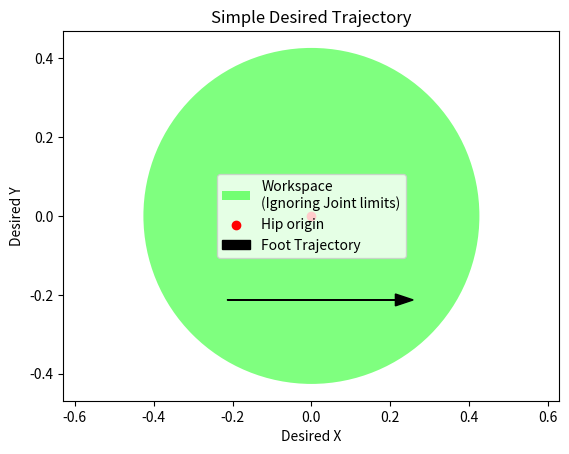

This chart was generated by the following Python code: (Note: this script raises an exception after producing the figure.)
import numpy as np
import matplotlib.pyplot as plt
from matplotlib import patches
import math

M_PI = np.pi

calf_lo = -2.82
calf_hi = -0.89

thigh_lo = -0.69
thigh_hi =  4.50

hip_lo = -0.86
hip_hi =  0.86

print("TESTING FK\n\n")
l = 0.213

def fx(theta_t, theta_c):
  return -l*math.sin(theta_t) - l*math.sin(theta_t+theta_c)

def fy(theta_t, theta_c):
  return -l*math.cos(theta_t) - l*math.cos(theta_t+theta_c)

print("0,0:", fx(0,0), fy(0,0))

print("pi/2,0:", fx(math.pi/2,0), fy(math.pi/2,0))

print("0, pi/2", fx(0,math.pi/2), fy(0, math.pi/2))

print("pi/2, -pi/2", fx(math.pi/2,-math.pi/2), fy(math.pi/2,-math.pi/2))

print("\n\nTESTING IK\n\n")

def get_oc(ot, x):
  return math.asin(-x/l - math.sin(ot)) - ot

def ik(x,y):
  alpha = math.acos(math.sqrt(x*x + y*y)/(2*l))
  gamma = math.atan(x/y)
  print("gamma, alpha", gamma, alpha)
  ot_left = gamma + alpha
  oc_left = get_oc(ot_left, x)

  ot_right = gamma - alpha
  oc_right = get_oc(ot_right, x)
  return (ot_left, oc_left), (ot_right, oc_right)


left, right = ik(0, -2*l)

print("Left:", left)
print("Right:", right)
print("Should give 0, -2l =", -2*l)
print(fx(*left), fy(*left))
print(fx(*right), fy(*right))



print("\nTRYING NON DEGENERATE")

left, right = ik(-l, -l)

print("Left:", left)
print("Right:", right)
print("Should give -l, -l = ", -l, -l)
print(fx(*left), fy(*left))
print(fx(*right), fy(*right))

print("\nTRYING ANOTHER NON DEGENERATE")

left, right = ik(l, -l)

print("Left:", left)
print("Right:", right)
print("Should give l, -l = ", l, -l)
print(fx(*left), fy(*left))
print(fx(*right), fy(*right))


def in_workspace(x, y):
  return (x*x + y*y)<2*l


numpoints = 5000

desired_x = np.linspace(-l, l, numpoints)
desired_y = np.linspace(-l, -l, numpoints)

fig = plt.figure()
ax = fig.add_subplot()
ws_circle = patches.Circle((0,0), radius=2*l, facecolor=(0, 1, 0, 0.5), label='Workspace\n(Ignoring Joint limits)')
ax.add_patch(ws_circle)
ax.scatter([0],[0], color='r', label='Hip origin')
# ax.plot(desired_x, desired_y, color='k', label='Trajectory')
ax.arrow(-l, -l, 2*l, 0, head_width=0.03, color='k', label='Foot Trajectory')
ax.axis('equal')
ax.set_title("Simple Desired Trajectory")
ax.set_ylabel("Desired Y")
ax.set_xlabel("Desired X")
ax.legend()
plt.savefig("plots/simple_traj.png")
plt.show()


ot_left = []
ot_right = []
oc_left = []
oc_right = []

for i in range(0,numpoints):
  x = desired_x[i]
  y = desired_y[i]
  if in_workspace(x, y):
    left, right = ik(x, y)
    ot_left.append(left[0])
    oc_left.append(left[1])
    ot_right.append(right[0])
    oc_right.append(right[1])
  else:
    print("Too far out!!")
    break

# plt.plot(ot_left, label='Thigh Joint', color='b')
# plt.plot(oc_left, label='Calf Joint', color='r')
# plt.axhline(thigh_lo, color='b', linestyle='dashed')
# plt.axhline(thigh_hi, color='b', linestyle='dashed')
# plt.axhline(calf_lo, color='r', linestyle='dashed')
# plt.axhline(calf_hi, color='r', linestyle='dashed')
# plt.title("Lefty IK solution")
# plt.xlabel("Timestep")
# plt.ylabel("angle (radians)")
# plt.legend()
# plt.savefig("plots/left.png")
# plt.show()

# plt.plot(ot_right, label='Thigh Joint', color='b')
# plt.plot(oc_right, label='Calf Joint', color='r')
# plt.axhline(thigh_lo, color='b', linestyle='dashed')
# plt.axhline(thigh_hi, color='b', linestyle='dashed')
# plt.axhline(calf_lo, color='r', linestyle='dashed')
# plt.axhline(calf_hi, color='r', linestyle='dashed')
# plt.title("Righty IK solution")
# plt.xlabel("Timestep")
# plt.ylabel("angle (radians)")
# plt.legend()
# plt.savefig("plots/right.png")
# plt.show()